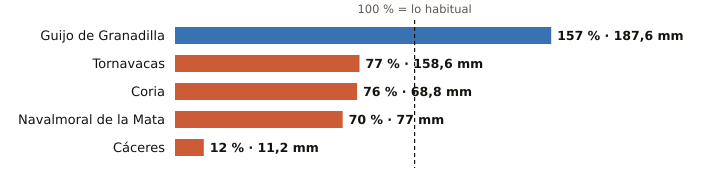

Data behind this chart, as committed beside it:
estacion, provincia, indicativo, mm_otono, referencia_mm, pct, periodo_referencia, hasta, hora
Guijo de Granadilla, Cáceres, 3503, 187.6, 119.2, 157, 1991-2025, 2026-10-25, 12
Tornavacas, Cáceres, 3514B, 158.6, 207.3, 77, 2008-2025, 2026-10-25, 12
Coria, Cáceres, 3526X, 68.8, 90.3, 76, 1991-2020, 2026-10-25, 12
Navalmoral de la Mata, Cáceres, 3434X, 77.0, 109.9, 70, 2002-2025, 2026-10-25, 12
Cáceres, Cáceres, 3469A, 11.2, 95.2, 12, 1991-2020, 2026-10-25, 12
